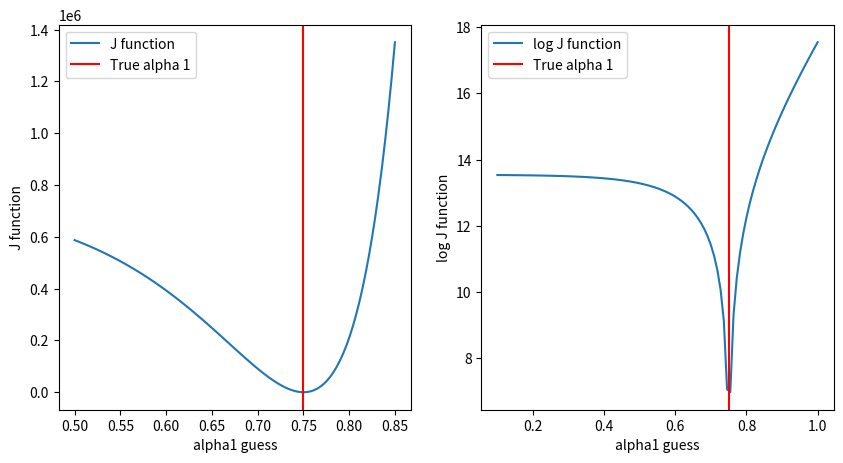

Write the Python code that produced this figure.
import numpy as np
import pandas as pd
import scipy.stats.distributions as iid
import matplotlib.pyplot as plt

# Step 1: The DGP
# note that we need 2N
def dgp(true_alphas, N):
    alpha1, alpha2 = true_alphas
    wage = iid.pareto(5).rvs(size=(N,1))
    p_1 = iid.norm(10,2).rvs(size=(N,1))
    p_2 = iid.gamma(3,2).rvs(size=(N,1)) + 10
    
    # create x from these draws, with noise
    x_1 = (wage/(p_1*alpha1))**(1/(alpha1-1)) + iid.norm(scale=2).rvs(size=(N,1))
    x_2 = (wage/(p_2*alpha2))**(1/(alpha2-1)) + iid.norm(scale=2).rvs(size=(N,1))
    
    return (x_1, x_2, p_1, p_2, wage)

# Step 2: create data
alpha_true = (0.75, 0.5)
data = dgp(alpha_true, 100)

data_df = pd.DataFrame(np.concatenate(data, axis=1), columns = ["x1", "x2", "p1", "p2", "w"])
data_df.head()

data_df.describe()

def gj(alphas, data):
    # unpack my inputs
    alpha1, alpha2 = alphas
    x_1, x_2, p_1, p_2, wage = data
    # set up moments (separately)
    moment1 = p_1*alpha1*x_1**(alpha1-1) - wage
    moment2 = p_2*alpha2*x_2**(alpha2-1) - wage
    # stack the moments next to each other
    moments = np.concatenate([moment1, moment2], axis=1)
    
    return moments

gj(alpha_true, data)[:5] # these are pretty small, bc the alphas are right!

gj((0.1, 0.1), data)[:5] # these are much larger!

def gN(alphas, data):
    # get individual moments
    e = gj(alphas, data)
    # take mean
    gN = e.mean(axis=0).reshape((len(alphas),1))
    return gN

# test: we want these = 0!
print(f"using true alphas: Eg_j =\n {gN(alpha_true, data)}\n")
print(f"using other alphas: Eg_j =\n {gN((0.9, 0.9), data)}")

def invOmega(alphas, data):
    e = gj(alphas, data)
    # recenter
    e = e - e.mean(axis=0)
    N = e.shape[0]
    var = e.T@e/N
    return np.linalg.inv(var)

invOmega(alpha_true, data)

# putting it all together, we get the objective function we want to minimize:
def J(alphas,invomega,data):

    g = gN(alphas,data) # Sample moments
    N = data[0].shape[0]

    return ((N*g.T)@invomega@g).squeeze() # Scale by sample size

print(f'J at the true alphas = {J(alpha_true,invOmega(alpha_true, data),data)}')

print(f'J at some wrong alphas = {J(alpha_true,invOmega((0.1, 0.1), data),data)}')

from scipy.optimize import minimize

# Step 1: Guess Omega.
Omega_guess = np.eye(len(alpha_true))

# Step 2: Minimize J using our guess. 
# We're bringing back our old friend, the minimize function!
minimizer = minimize(lambda a: J(a, Omega_guess, data), x0 = [0.5,0.5], method = 'Nelder-Mead')
alpha_hat = minimizer.x
print(f'Remember true alphas: {alpha_true}\n')
print(f"alpha_hat from first stage = {alpha_hat} -> gives J = {minimizer.fun}\n")

# Step 3: Update Omega
invOmega_hat = invOmega(tuple(alpha_hat), data)
print(f"Omega_hat =\n {invOmega_hat}\n")

# Step 4: re-run with omega_hat. May as well use our current alpha_hats as new starting point
minimizer2 = minimize(lambda a: J(a, invOmega_hat, data), x0 = alpha_hat, method = 'Nelder-Mead')
alpha_hat2 = minimizer2.x
print(f"alpha_hat from second step = {alpha_hat2}")

# quick look at the thing we're minimizing 
fig, ax = plt.subplots(1, 2, figsize=(10,5))

# hold alpha_2 at its correct value; vary alpha_1
# zooming in for easier viewing
alpha1 = np.linspace(0.5, 0.85, 100)
j = [J((a1, alpha_hat[1]), invOmega_hat, data) for a1 in alpha1]

# zooming out and taking logs to help with viewing
alpha1_wide = np.linspace(0.1, 1, 100)
j_log = [np.log(J((a1, alpha_hat[1]), invOmega_hat, data)) for a1 in alpha1_wide]

ax[0].plot(alpha1, j, label='J function')
ax[0].axvline(x=alpha_true[0], color='red', label='True alpha 1')
ax[0].legend()
ax[0].set(xlabel="alpha1 guess",ylabel="J function")

ax[1].plot(alpha1_wide, j_log, label='log J function')
ax[1].axvline(x=alpha_true[0], color='red', label='True alpha 1')
ax[1].legend()
ax[1].set(xlabel="alpha1 guess",ylabel="log J function")
